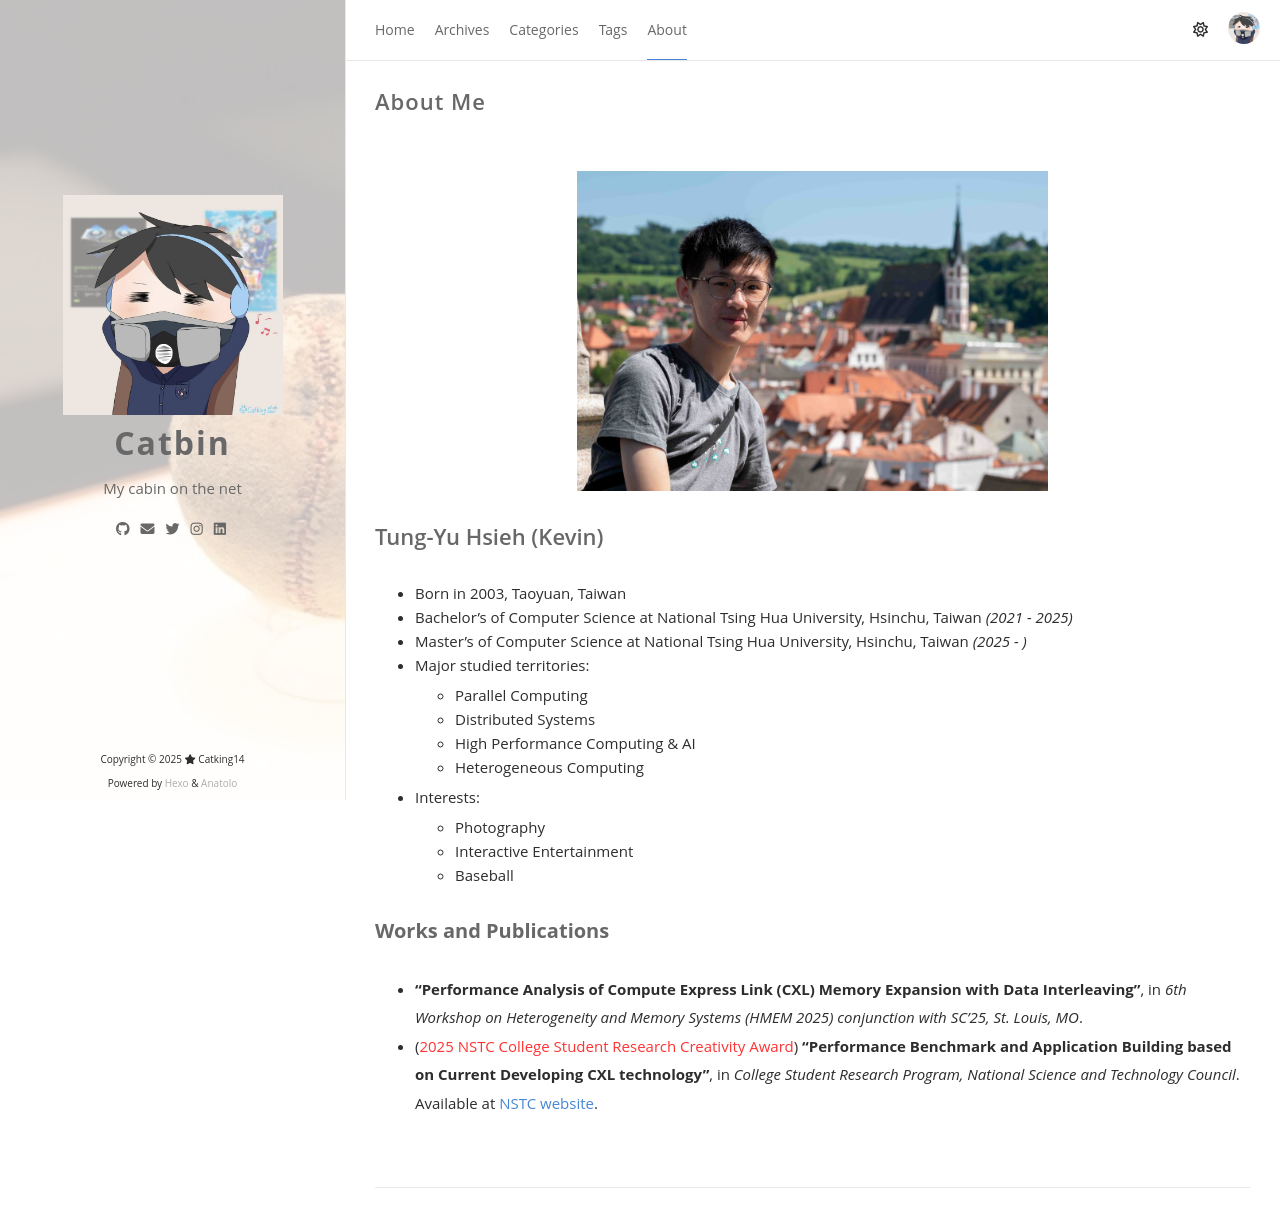

repository: Catking14/Catking14.github.io · page: about/index.html · generator: jekyll

---
title: About Me
date: 2024-12-28 13:35:39
---

&emsp;
<!-- ![](/images/about/DSC_5227.jpg) -->
<img src="/images/about/DSC_5227.jpg" style="max-height: 40vh"></img>

# Tung-Yu Hsieh (Kevin)
- Born in 2003, Taoyuan, Taiwan
- Bachelor's of Computer Science at National Tsing Hua University, Hsinchu, Taiwan *(2021 - 2025)*
- Master's of Computer Science at National Tsing Hua University, Hsinchu, Taiwan *(2025 - )*
- Major studied territories:
    - Parallel Computing
    - Distributed Systems
    - High Performance Computing & AI
    - Heterogeneous Computing
- Interests:
    - Photography
    - Interactive Entertainment
    - Baseball

## Works and Publications

- **"Performance Analysis of Compute Express Link (CXL) Memory Expansion with Data Interleaving"**, in *6th Workshop on Heterogeneity and Memory Systems (HMEM 2025) conjunction with SC'25, St. Louis, MO*.

- (<font color="#f33">2025 NSTC College Student Research Creativity Award</font>) **"Performance Benchmark and Application Building based on Current Developing CXL technology"**, in *College Student Research Program, National Science and Technology Council*. Available at [NSTC website](https://wsts.nstc.gov.tw/STSWeb/Award/AwardMultiQuery.aspx?year=113&code=QS05&name=%E8%AC%9D%E6%9D%B1%E8%B1%AB).
